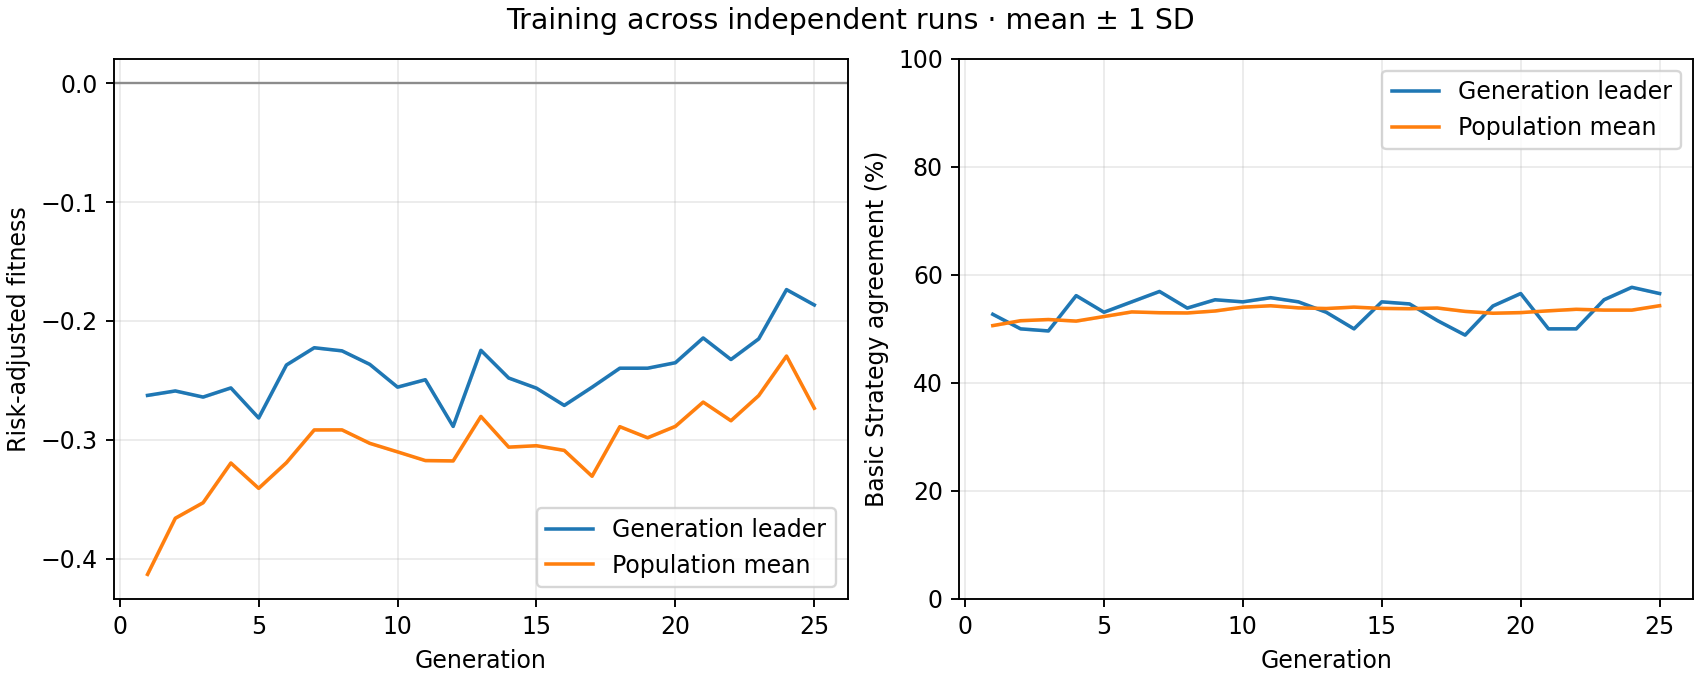

The data file committed next to this chart (first rows):
generation, best_fitness_mean, best_fitness_sd, average_fitness_mean, average_fitness_sd, best_match_pct_mean, best_match_pct_sd, population_match_pct_mean, population_match_pct_sd
1, -0.2627, 0.0, -0.4133, 0.0, 52.69, 0.0, 50.6, 0.0
2, -0.2589, 0.0, -0.3661, 0.0, 50.0, 0.0, 51.51, 0.0
3, -0.2641, 0.0, -0.353, 0.0, 49.62, 0.0, 51.72, 0.0
4, -0.2564, 0.0, -0.3196, 0.0, 56.15, 0.0, 51.44, 0.0
5, -0.2817, 0.0, -0.3409, 0.0, 53.08, 0.0, 52.28, 0.0
6, -0.2371, 0.0, -0.3193, 0.0, 55, 0.0, 53.13, 0.0
7, -0.2226, 0.0, -0.2918, 0.0, 56.92, 0.0, 52.99, 0.0
8, -0.2252, 0.0, -0.2917, 0.0, 53.85, 0.0, 52.94, 0.0
9, -0.2366, 0.0, -0.303, 0.0, 55.38, 0.0, 53.31, 0.0
10, -0.2557, 0.0, -0.3102, 0.0, 55, 0.0, 54.01, 0.0
11, -0.2495, 0.0, -0.3175, 0.0, 55.77, 0.0, 54.28, 0.0
12, -0.2888, 0.0, -0.3178, 0.0, 55, 0.0, 53.88, 0.0
13, -0.2247, 0.0, -0.2804, 0.0, 53.08, 0.0, 53.76, 0.0
14, -0.2481, 0.0, -0.3062, 0.0, 50.0, 0.0, 54.03, 0.0
15, -0.2566, 0.0, -0.305, 0.0, 55, 0.0, 53.78, 0.0
16, -0.2711, 0.0, -0.309, 0.0, 54.62, 0.0, 53.73, 0.0
17, -0.2558, 0.0, -0.3307, 0.0, 51.54, 0.0, 53.86, 0.0
18, -0.2398, 0.0, -0.289, 0.0, 48.85, 0.0, 53.23, 0.0
19, -0.2398, 0.0, -0.2983, 0.0, 54.23, 0.0, 52.89, 0.0
20, -0.2352, 0.0, -0.2887, 0.0, 56.54, 0.0, 53.01, 0.0
21, -0.2143, 0.0, -0.2683, 0.0, 50.0, 0.0, 53.34, 0.0
22, -0.2325, 0.0, -0.284, 0.0, 50.0, 0.0, 53.62, 0.0
23, -0.2151, 0.0, -0.2628, 0.0, 55.38, 0.0, 53.47, 0.0
24, -0.1736, 0.0, -0.2296, 0.0, 57.69, 0.0, 53.47, 0.0
25, -0.1866, 0.0, -0.2735, 0.0, 56.54, 0.0, 54.28, 0.0
